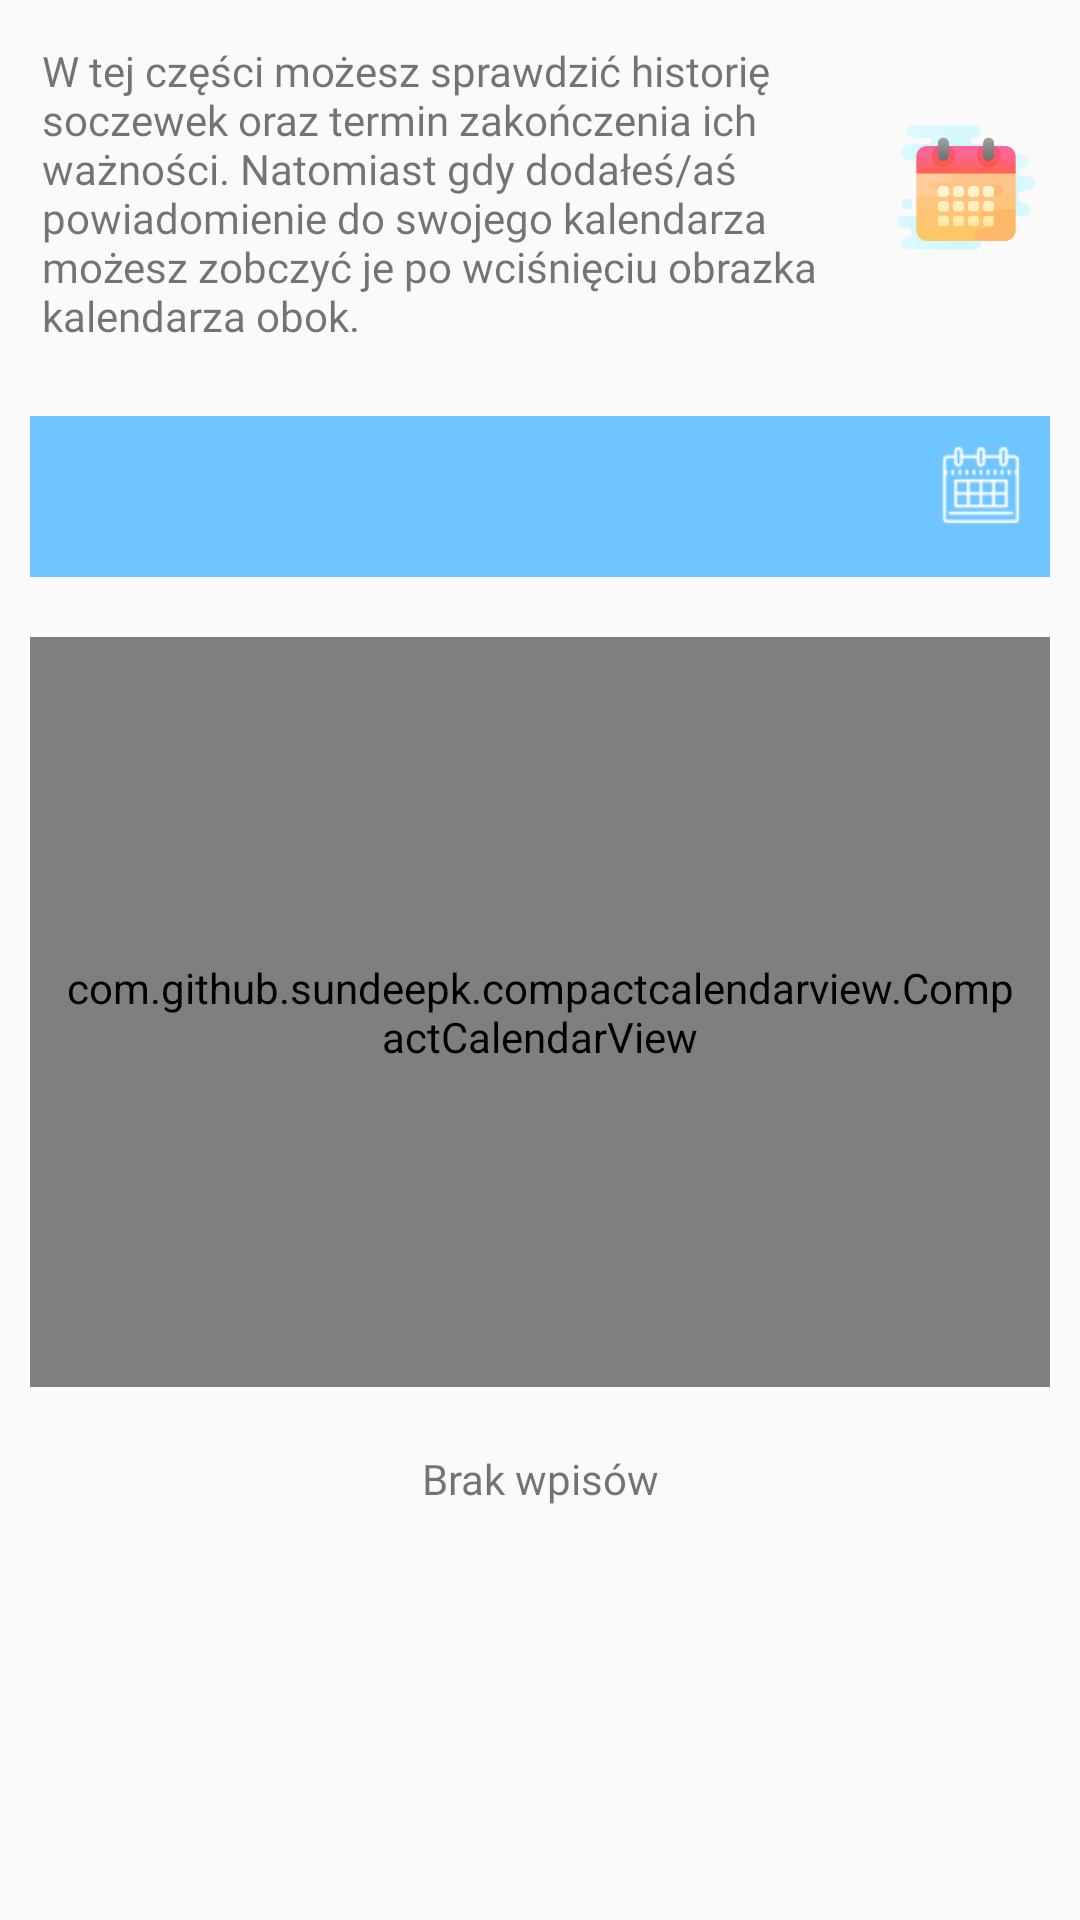

Layout XML and referenced resources for this Android screen:
<!-- AndroidManifest.xml: application theme AppTheme -->
<!-- res/layout/calendar_fragment.xml -->
<?xml version="1.0" encoding="utf-8"?>
<ScrollView xmlns:android="http://schemas.android.com/apk/res/android"
    android:orientation="vertical" android:layout_width="match_parent"
    android:layout_height="match_parent">
    <RelativeLayout
        android:id="@+id/Main"
        android:layout_width="match_parent"
        android:layout_height="match_parent">
























        <LinearLayout
            android:layout_margin="10dp"
            android:id="@+id/lin"
            android:weightSum="5"
            android:gravity="center_vertical"
            android:orientation="horizontal"
            android:layout_width="match_parent"
            android:layout_height="wrap_content">
            <TextView
                android:layout_weight="4"
                android:padding="4dp"
                android:fontFamily="@font/productsanslight"
                android:text="@string/w_tej_cz_ci_mo_esz_sprawdzi_histori_soczewek_oraz_termin_zako_czenia_ich_wa_no_ci_natomiast_gdy_doda_e_a_powiadomienie_do_swojego_kalendarza_mo_esz_zobczy_je_po_wci_ni_ciu_przycisku_obok"
                android:layout_width="wrap_content"
                android:layout_height="wrap_content"/>
            <ImageButton
                android:id="@+id/calendarID"
                android:layout_margin="5dp"
                android:layout_weight="1"
                android:background="@drawable/calendar"
                android:layout_width="60dp"
                android:layout_height="45dp"/>
        </LinearLayout>


        <ImageView
            android:id="@+id/today"
            android:tint="@color/colorWhite"
            android:layout_alignParentEnd="true"
            android:elevation="2dp"
            android:layout_below="@+id/lin"
            android:layout_margin="18dp"
            android:src="@drawable/ic_date"
            android:layout_width="30dp"
            android:layout_height="30dp"/>
        <RelativeLayout
            android:layout_margin="10dp"
            android:layout_below="@+id/lin"
            android:background="@color/colorPrimary"
            android:id="@+id/MainView"
            android:padding="10dp"
            android:layout_width="match_parent"
            android:layout_height="wrap_content">
            <TextView

                android:id="@+id/DayYear"
                android:textColor="@android:color/white"
                android:textAlignment="center"
                android:textSize="25sp"
                android:fontFamily="@font/productsansmedium"
                android:textAppearance="@style/TextAppearance.AppCompat.Display1"
                android:layout_width="match_parent"
                android:layout_height="wrap_content"/>
        </RelativeLayout>

        <com.github.sundeepk.compactcalendarview.CompactCalendarView
            android:layout_margin="10dp"
            android:layout_below="@id/MainView"
            xmlns:app="http://schemas.android.com/apk/res-auto"
            android:id="@+id/compactcalendar_view"
            android:layout_width="fill_parent"
            android:paddingRight="10dp"
            android:paddingLeft="10dp"
            android:layout_height="250dp"
            app:compactCalendarTargetHeight="250dp"
            app:compactCalendarTextSize="12sp"
            app:compactCalendarBackgroundColor="@android:color/white"
            app:compactCalendarTextColor="#555"
            app:compactCalendarCurrentSelectedDayBackgroundColor="@color/colorAccent"
            app:compactCalendarCurrentDayBackgroundColor="#b3e5fc"
            app:compactCalendarMultiEventIndicatorColor="@color/colorAccent"
            />
        <TextView
            android:fontFamily="@font/productsanslight"
            android:id="@+id/Text"
            android:text="@string/select"
            android:layout_below="@id/compactcalendar_view"
            android:layout_alignParentBottom="true"
            android:gravity="center_vertical|center"
            android:layout_width="match_parent"
            android:layout_height="match_parent"/>
        <androidx.recyclerview.widget.RecyclerView
            android:layout_margin="10dp"
            android:id="@+id/itemsEye"
            android:padding="5dp"
            android:layout_below="@id/compactcalendar_view"
            android:layout_alignParentBottom="true"
            android:layout_width="match_parent"
            android:layout_height="match_parent"/>
    </RelativeLayout>
</ScrollView>
<!-- resources referenced by this layout -->
<resources>
  <color name="colorAccent">#BAE3FF</color>
  <color name="colorPrimary">#6EC5FF</color>
  <color name="colorWhite">#ffffff</color>
  <!-- drawable calendar: png bitmap (drawable, 10994 bytes) -->
  <!-- drawable ic_date: png bitmap (drawable, 1313 bytes) -->
  <string name="calendarz">Kalendarz</string>
  <string name="select">Brak wpisów</string>
  <string name="w_tej_cz_ci_mo_esz_sprawdzi_histori_soczewek_oraz_termin_zako_czenia_ich_wa_no_ci_natomiast_gdy_doda_e_a_powiadomienie_do_swojego_kalendarza_mo_esz_zobczy_je_po_wci_ni_ciu_przycisku_obok">W tej części możesz sprawdzić historię soczewek oraz termin zakończenia ich ważności. Natomiast gdy dodałeś/aś powiadomienie do swojego kalendarza możesz zobczyć je po wciśnięciu obrazka kalendarza obok.</string>
  <style name="AppTheme" parent="Theme.AppCompat.Light.NoActionBar">
          
          <item name="actionBarSize">50dp</item>
          <item name="colorPrimary">@color/colorPrimary</item>
          <item name="colorPrimaryDark">@color/colorPrimaryDark</item>
          <item name="colorAccent">@color/colorAccent</item>
      </style>
  <color name="colorPrimaryDark">#000000</color>
</resources>
